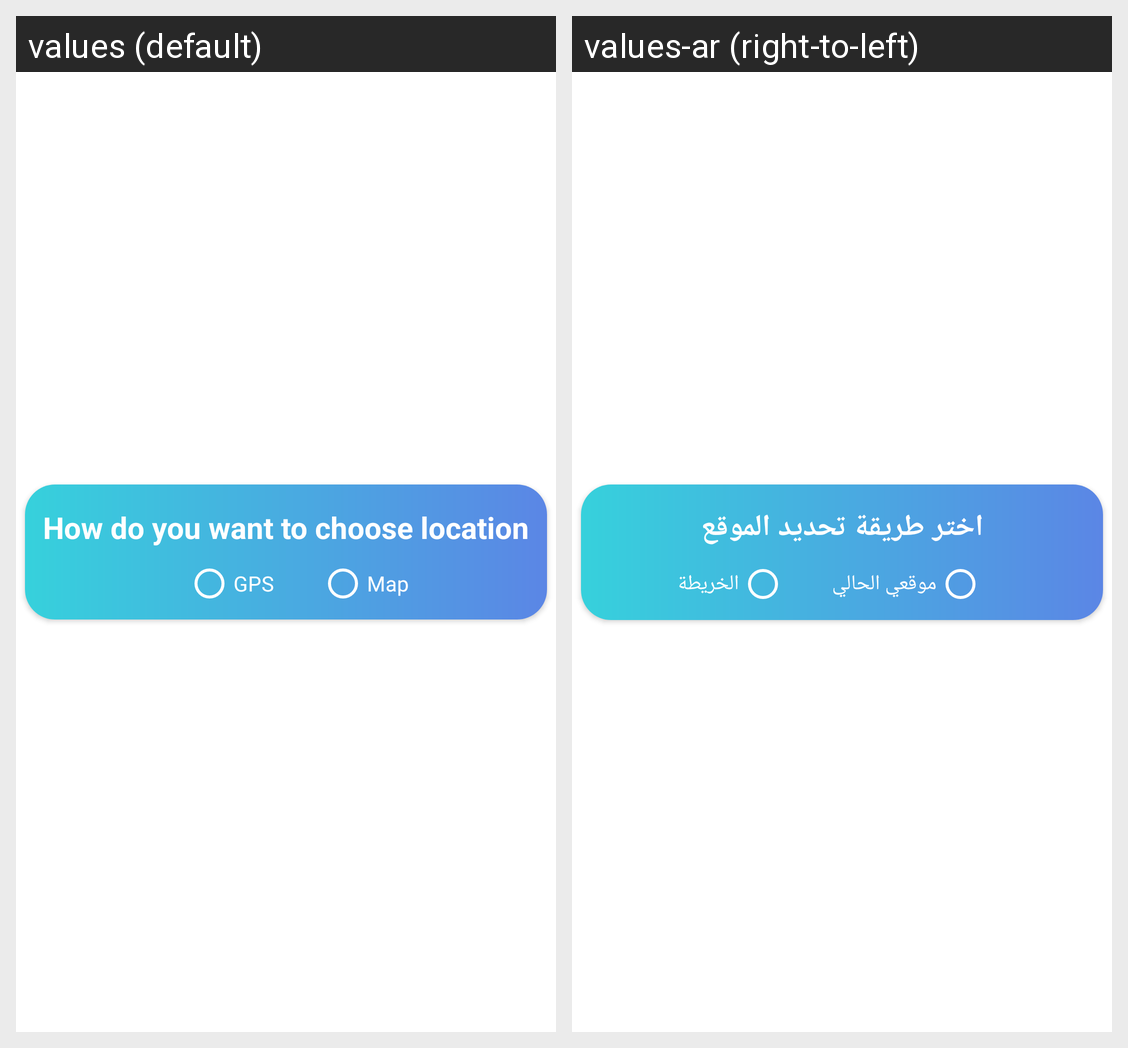

Here is an Android app screen in its default locale and in the app's own translations. Write out the translated-string differences for the strings that appear on this screen.
Android screen res/layout/activity_main.xml rendered under 2 locales, left to right: values (default), values-ar (right-to-left). Device: Nexus 5 (rendered at 1080×1920; each locale shown at half size, 540×960, under a caption strip naming it); theme Theme.WeatherForcast.
Strings drawn on this screen, with the default value and each locale's value (text and hints the layout hard-codes, and strings that could not be matched under every locale, appear in the picture but are not listed):

how_do_you_want_to_choose_location
  values: How do you want to choose location
  values-ar: اختر طريقة تحديد الموقع

gps
  values: GPS
  values-ar: موقعي الحالي

map
  values: Map
  values-ar: الخريطة
